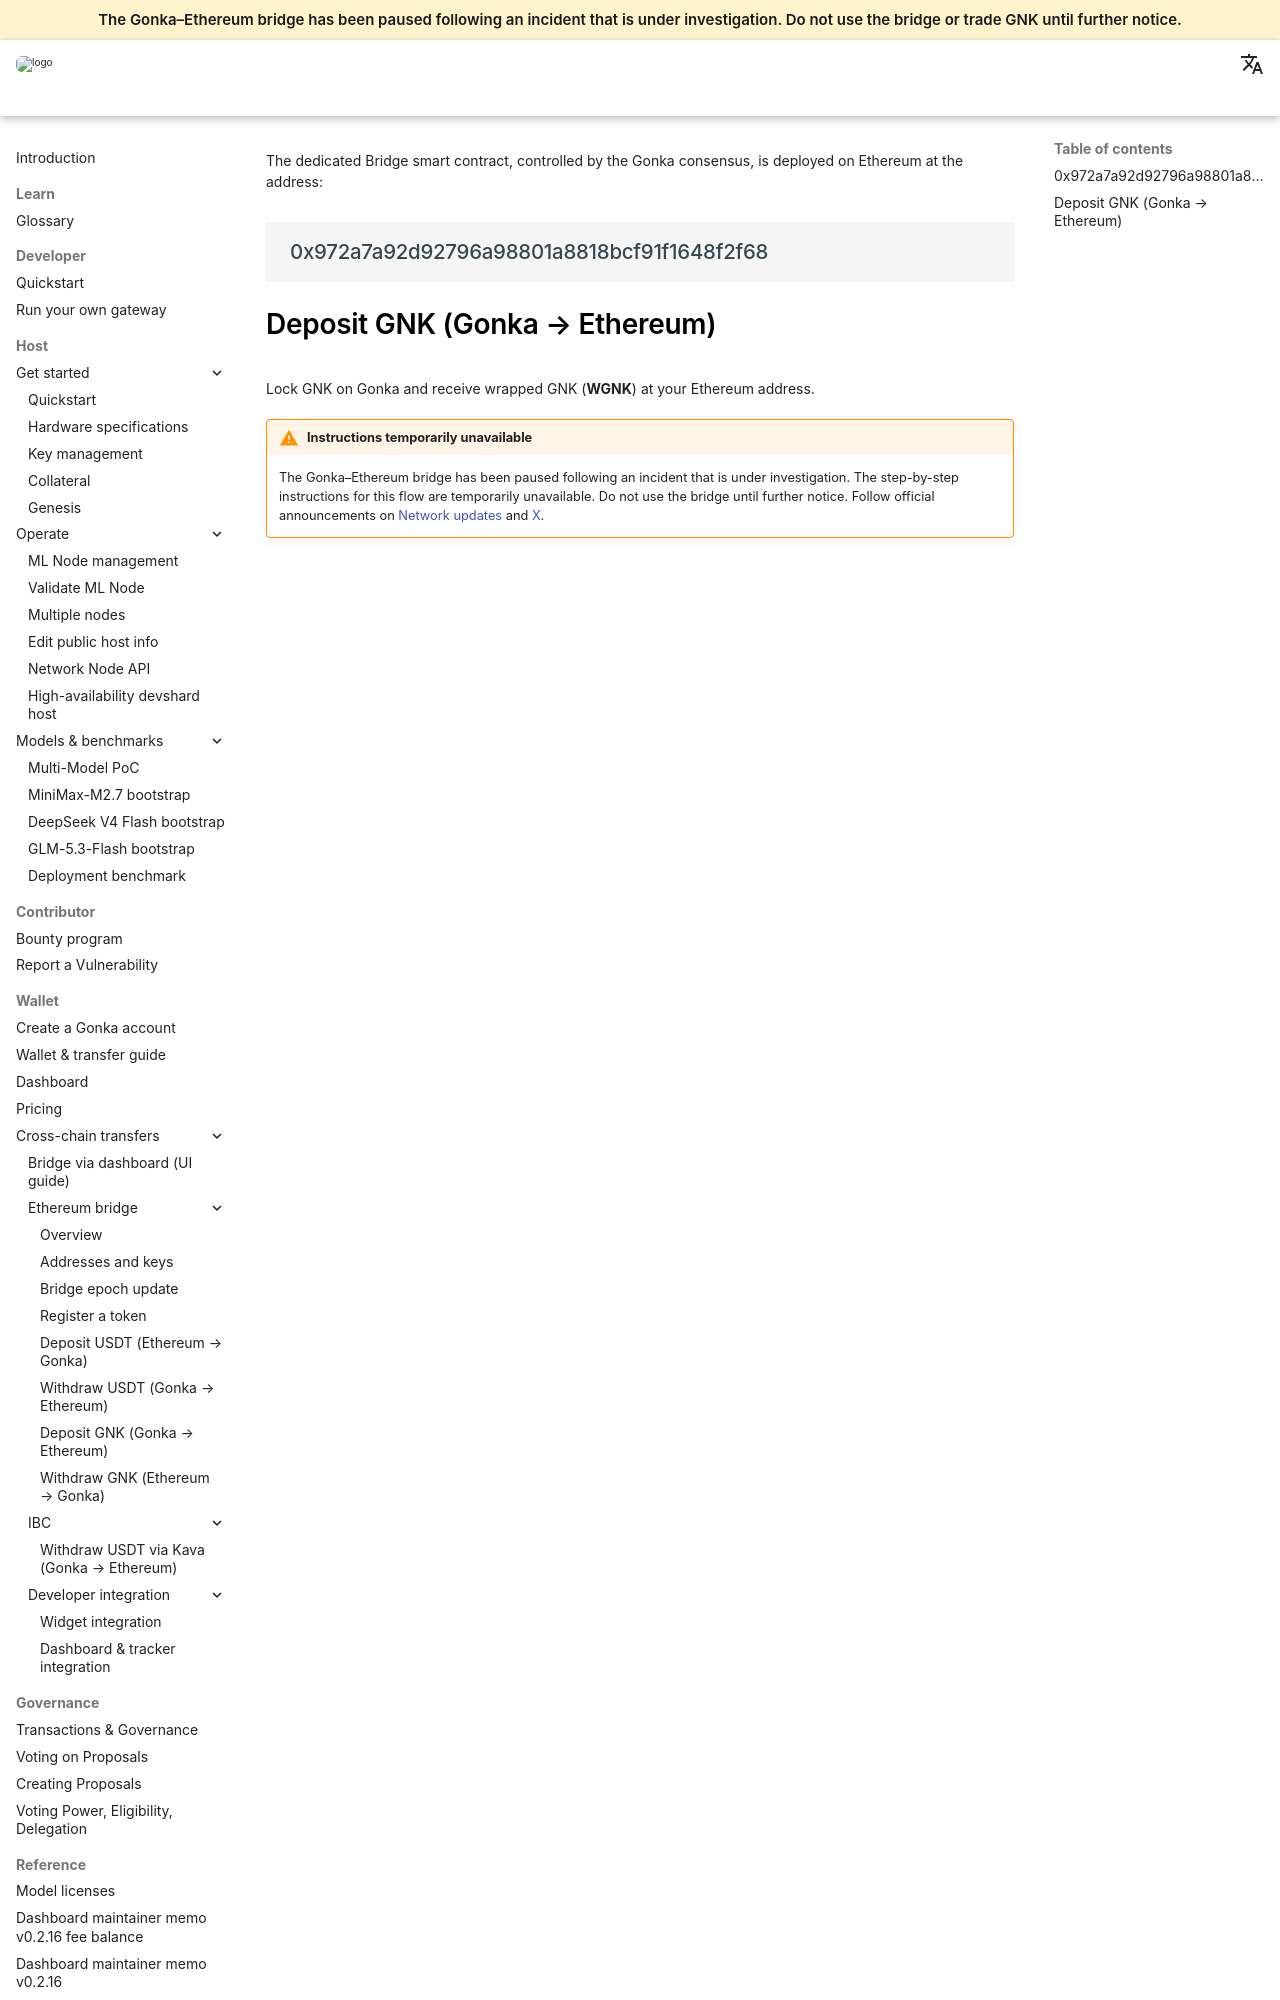

repository: gonka-ai/gonka-docs · page: docs/cross-chain-transfers/ethereum-bridge/deposit-gnk/index.html · generator: mkdocs

The dedicated Bridge smart contract, controlled by the Gonka consensus, is deployed on Ethereum at the address:

```text
0x972a7a92d92796a98801a8818bcf91f1648f2f68
```
---

# Deposit GNK (Gonka → Ethereum)

Lock GNK on Gonka and receive wrapped GNK (**WGNK**) at your Ethereum address.
